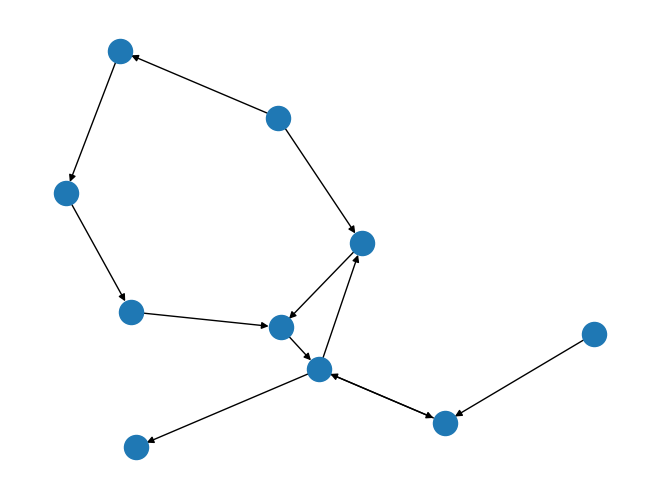

Recreate this plot in Python.
#!/usr/bin/env python3.5


import sys
import numpy as np
import matplotlib.pyplot as plt
import networkx as nx


def main():
    newgraph = nx.binomial_graph(10, 0.1, directed=True)
    nx.draw(newgraph)


def foo():
    return 5




if __name__ == '__main__':
    sys.exit(main())
